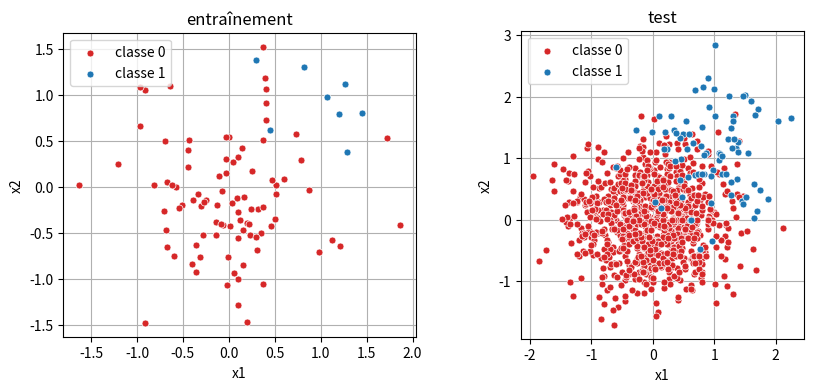
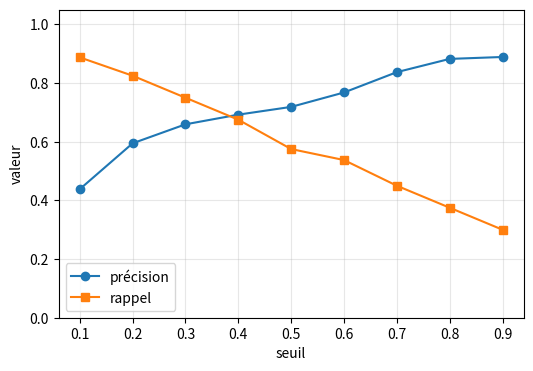
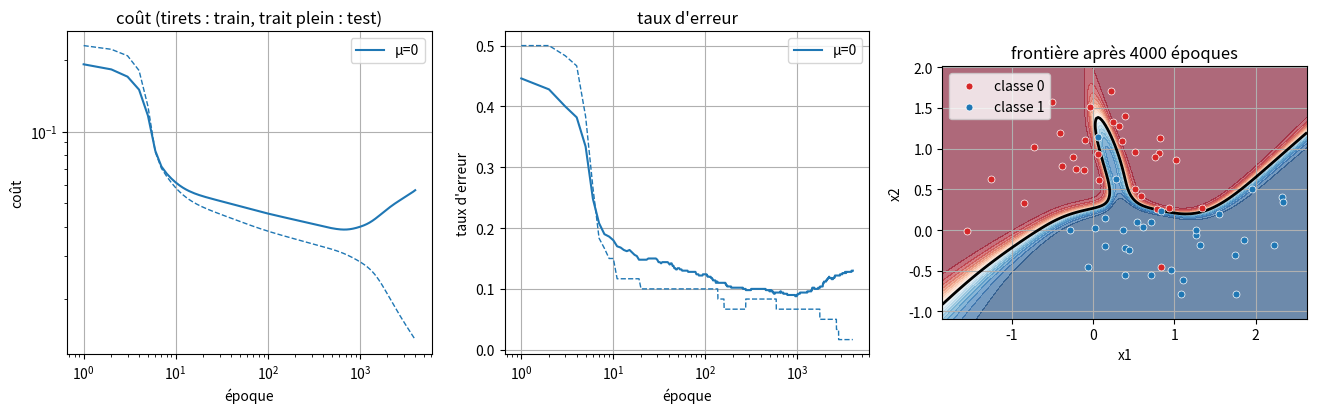
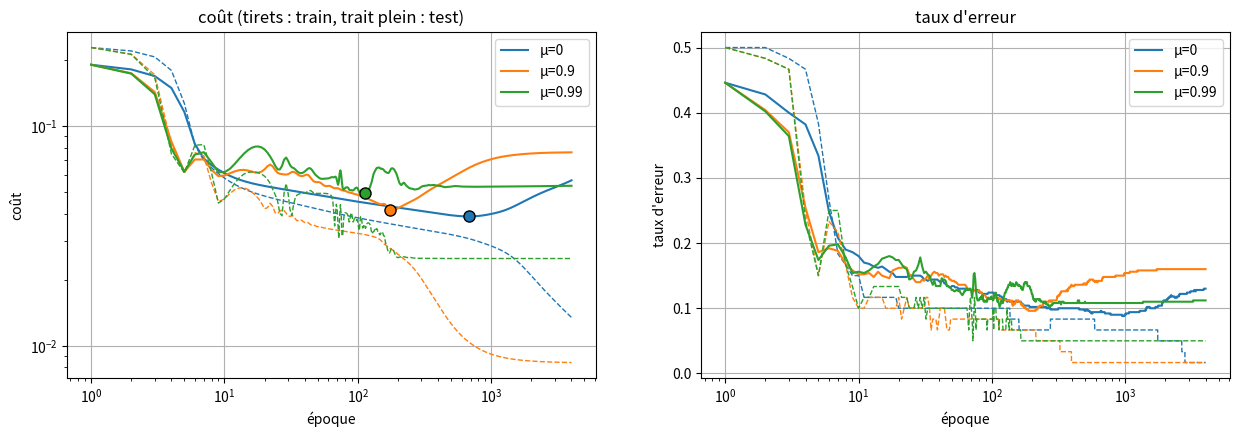
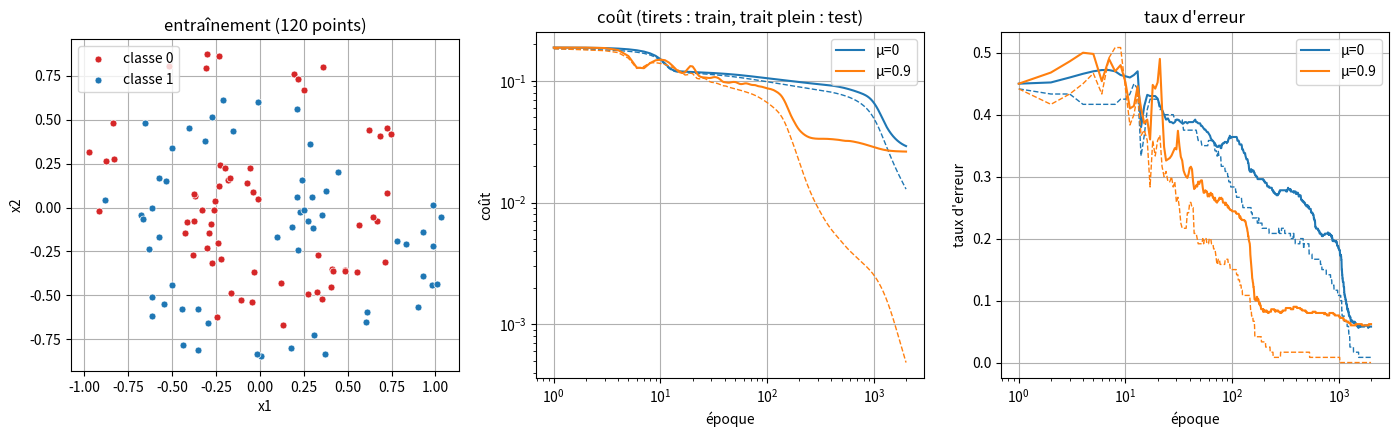
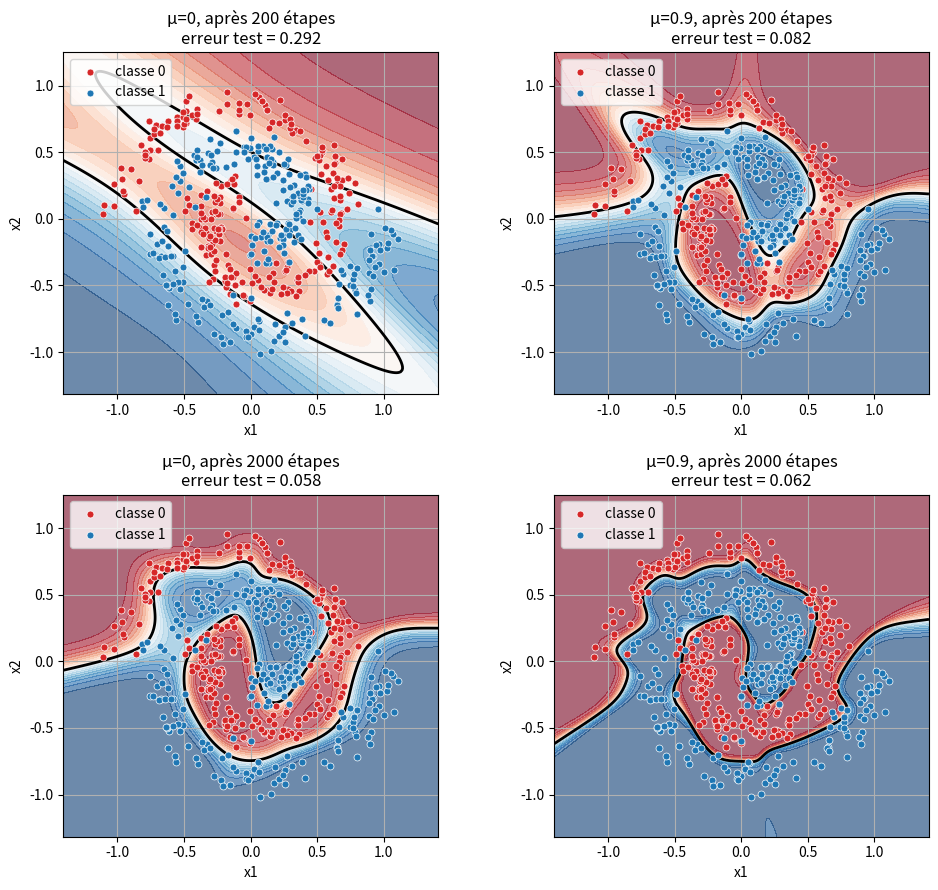
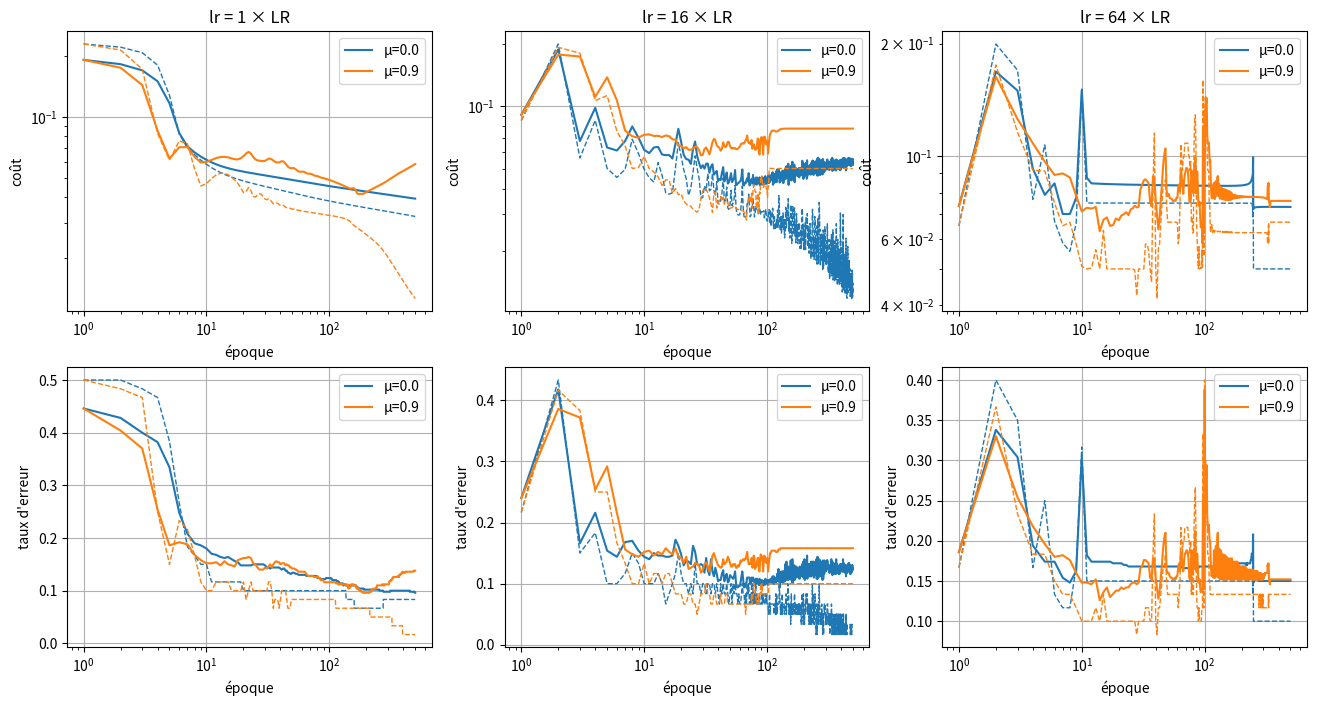

Write the Python code that produced these figures, in order.
import numpy as np
import matplotlib.pyplot as plt

# Alias de types pour les tableaux numpy
Vec = np.ndarray[tuple[int], np.dtype[np.float64]]        # vecteur 1D de flottants
Mat = np.ndarray[tuple[int, int], np.dtype[np.float64]]   # matrice 2D de flottants

def make_blobs_imbalanced(n: int, noise: float = 0.6, pos_frac: float = 0.1, seed: int = 1) -> tuple[Mat, Mat]:
    """Deux nuages gaussiens, classe 1 minoritaire.

    Classe 0 centrée en (0, 0), classe 1 centrée en (1, 1) ; chaque point est
    de classe 1 avec la probabilité `pos_frac`.

    Returns
    -------
    tuple[Mat, Mat]
        X de forme (n, 2) et t de forme (n, 1).
    """
    rng = np.random.default_rng(seed)
    lab = (rng.uniform(size=n) < pos_frac).astype(float)
    centers = np.where(lab[:, None] == 1, [1.0, 1.0], [0.0, 0.0])
    X = centers + rng.normal(0.0, noise, size=(n, 2))
    return X, lab[:, None]


def make_moons(n: int, noise: float = 0.3, seed: int = 1) -> tuple[Mat, Mat]:
    """Deux demi-lunes entrelacées, bruit gaussien d'écart-type `noise`.

    Returns
    -------
    tuple[Mat, Mat]
        X de forme (n, 2) et t de forme (n, 1).
    """
    rng = np.random.default_rng(seed)
    a = rng.uniform(0.0, np.pi, size=n)
    lab = rng.integers(0, 2, size=n)
    x = np.where(lab == 0, np.cos(a), 1.0 - np.cos(a))
    y = np.where(lab == 0, np.sin(a), 0.5 - np.sin(a))
    X = np.c_[x, y] + rng.normal(0.0, noise, size=(n, 2))
    return X, lab[:, None].astype(float)


def make_spirals(n: int, noise: float = 0.08, seed: int = 1) -> tuple[Mat, Mat]:
    """Deux spirales entrelacées (rayon r dans [0.2, 1], angle 3πr, +π pour la classe 1).

    Returns
    -------
    tuple[Mat, Mat]
        X de forme (n, 2) et t de forme (n, 1).
    """
    rng = np.random.default_rng(seed)
    lab = rng.integers(0, 2, size=n)
    r = rng.uniform(0.2, 1.0, size=n)
    theta = 3 * np.pi * r + lab * np.pi
    X = np.c_[r * np.cos(theta), r * np.sin(theta)] + rng.normal(0.0, noise, size=(n, 2))
    return X, lab[:, None].astype(float)


def split(X: Mat, t: Mat, n_train: int, n_test: int, seed: int = 0) -> tuple[Mat, Mat, Mat, Mat, Mat, Mat]:
    """Mélange les exemples puis renvoie X_tr, t_tr, X_te, t_te, X_rest, t_rest.

    Les `n_train` premiers exemples pour l'entraînement, les `n_test`
    suivants pour le test, le reste est mis de côté.
    """
    perm = np.random.default_rng(seed).permutation(len(X))
    X, t = X[perm], t[perm]
    a, b = n_train, n_train + n_test
    return X[:a], t[:a], X[a:b], t[a:b], X[b:], t[b:]

class MLP:
    def __init__(self, sizes: list[int], seed: int = 0):
        rng = np.random.default_rng(seed)
        self.sizes = list(sizes)
        self.Ws: list[Mat] = []
        self.bs: list[Vec] = []
        for n_in, n_out in zip(sizes[:-1], sizes[1:]):
            self.Ws.append(rng.normal(0.0, 0.5, size=(n_out, n_in)))
            self.bs.append(np.zeros(n_out))

    def forward(self, X: Mat) -> tuple[list[Mat], list[Mat]]:
        """Passe avant : renvoie (As, Zs), activations (avec Y0 = X en tête) et pré-activations."""
        A = X
        As = [A]
        Zs = []
        n = len(self.Ws)
        for l, (W, b) in enumerate(zip(self.Ws, self.bs)):
            Z = A @ W.T + b
            Zs.append(Z)
            A = 1.0 / (1.0 + np.exp(-Z)) if l == n - 1 else np.tanh(Z)
            As.append(A)
        return As, Zs

    def backward(self, X: Mat, t: Mat) -> list[tuple[Mat, Vec]]:
        """Passe arrière : liste de (dW_l, db_l), une paire par couche."""
        As, Zs = self.forward(X)
        N = X.shape[0]
        Y = As[-1]
        delta = (Y - t) * Y * (1.0 - Y)
        grads: list[tuple[Mat, Vec]] = []
        for l in reversed(range(len(self.Ws))):
            dW = delta.T @ As[l] / N
            db = delta.mean(axis=0)
            grads.append((dW, db))
            if l > 0:
                delta = (delta @ self.Ws[l]) * (1.0 - np.tanh(Zs[l - 1]) ** 2)
        grads.reverse()
        return grads

    def step(self, X: Mat, t: Mat, lr: float) -> None:
        """Une étape de descente de gradient sur le jeu (X, t)."""
        for l, (dW, db) in enumerate(self.backward(X, t)):
            self.Ws[l] = self.Ws[l] - lr * dW
            self.bs[l] = self.bs[l] - lr * db

    def predict(self, X: Mat) -> Mat:
        """Probabilités de la classe 1, de forme (N, 1)."""
        return self.forward(X)[0][-1]

    def loss(self, X: Mat, t: Mat) -> float:
        """Coût : E = (1/2) · mean(Σ_k (Y_k - T_k)²)."""
        return 0.5 * float(np.mean(np.sum((self.predict(X) - t) ** 2, axis=1)))

    def error_rate(self, X: Mat, t: Mat, threshold: float = 0.5) -> float:
        """Proportion d'exemples mal classés (classe 1 prédite si la probabilité est supérieure ou égale à `threshold`)."""
        return float(np.mean((self.predict(X) >= threshold) != (t > 0.5)))

    def fit(self, X: Mat, t: Mat, lr: float, epochs: int,
            X_test: Mat | None = None, t_test: Mat | None = None) -> dict[str, list[float]]:
        """Entraîne le réseau (une étape par époque) et renvoie l'historique.

        Clés : `"train"`, `"test"` (coûts) et `"err_train"`, `"err_test"`
        (taux d'erreur). L'entrée i est mesurée après i + 1 étapes ; les listes
        `"test"` et `"err_test"` restent vides sans jeu de test.
        """
        history: dict[str, list[float]] = {"train": [], "test": [], "err_train": [], "err_test": []}
        has_test = X_test is not None and t_test is not None
        for _ in range(epochs):
            self.step(X, t, lr)
            history["train"].append(self.loss(X, t))
            history["err_train"].append(self.error_rate(X, t))
            if has_test:
                history["test"].append(self.loss(X_test, t_test))
                history["err_test"].append(self.error_rate(X_test, t_test))
        return history

def plot_curves(histories: dict[str, dict[str, list[float]]], metric: str = "loss",
                logx: bool = True, ax=None):
    """Courbes d'apprentissage de plusieurs historiques sur un même graphique.

    `metric="loss"` trace le coût, `metric="err"` les taux d'erreur.
    """
    if ax is None:
        fig, ax = plt.subplots()
    k_tr, k_va = ("train", "test") if metric == "loss" else ("err_train", "err_test")
    for i, (name, h) in enumerate(histories.items()):
        c = f"C{i}"
        x = np.arange(1, len(h[k_tr]) + 1)
        ax.plot(x, h[k_tr], color=c, ls="--", lw=1)
        if h[k_va]:
            ax.plot(x, h[k_va], color=c, label=name)
        else:
            ax.plot([], [], color=c, ls="--", label=name)
    ax.set_xlabel("époque")
    ax.set_ylabel("coût" if metric == "loss" else "taux d'erreur")
    if logx:
        ax.set_xscale("log")
    if metric == "loss":
        ax.set_yscale("log")
    ax.legend()
    ax.grid(True)
    return ax


def plot_data(X: Mat, t: Mat, ax=None):
    """Nuage de points coloré par classe (classe 0 en rouge, classe 1 en bleu), avec légende."""
    if ax is None:
        fig, ax = plt.subplots()
    for k, color in ((0, "tab:red"), (1, "tab:blue")):
        mask = t.ravel() == k
        ax.scatter(X[mask, 0], X[mask, 1], color=color, label=f"classe {k}",
                   edgecolors="w", linewidths=0.5, s=25, zorder=3)
    ax.legend(loc="upper left")
    ax.set_aspect("equal")
    ax.set_xlabel("x1")
    ax.set_ylabel("x2")
    ax.grid(True)
    return ax


def plot_decision(model: MLP, X: Mat, t: Mat, ax=None):
    """Probabilité prédite (fond), frontière à 0.5 (trait noir) et points (X, t)."""
    if ax is None:
        fig, ax = plt.subplots()
    m = 0.3
    xx, yy = np.meshgrid(np.linspace(X[:, 0].min() - m, X[:, 0].max() + m, 200),
                         np.linspace(X[:, 1].min() - m, X[:, 1].max() + m, 200))
    Z = model.predict(np.c_[xx.ravel(), yy.ravel()]).reshape(xx.shape)
    ax.contourf(xx, yy, Z, levels=np.linspace(0, 1, 21), cmap="RdBu", alpha=0.6)
    ax.contour(xx, yy, Z, levels=[0.5], colors="k", linewidths=2)
    plot_data(X, t, ax=ax)
    return ax

Xb_tr, tb_tr = make_blobs_imbalanced(100, seed=1)
Xb_te, tb_te = make_blobs_imbalanced(1000, seed=2)
print(f"train : {len(tb_tr)} points, {int(tb_tr.sum())} positifs")
print(f"test  : {len(tb_te)} points, {int(tb_te.sum())} positifs ({tb_te.mean():.1%})")

fig, axes = plt.subplots(1, 2, figsize=(10, 4))
plot_data(Xb_tr, tb_tr, ax=axes[0]); axes[0].set_title("entraînement")
plot_data(Xb_te, tb_te, ax=axes[1]); axes[1].set_title("test")
plt.show()

def classify(Y: Mat, threshold: float = 0.5) -> Vec:
    """Prédictions 0/1 à partir des probabilités de la classe 1.

    `Y` est la sortie du réseau, de forme (N, 1) (une colonne, une ligne par
    exemple). Renvoie un vecteur de forme (N,) : 1. si la probabilité est
    supérieure ou égale à `threshold`, 0. sinon. `Y.ravel()` aplatit
    (N, 1) en (N,).
    """
    return (Y.ravel() >= threshold).astype(float)


def confusion(t: Vec | Mat, y: Vec | Mat) -> tuple[int, int, int, int]:
    """Comptes (TP, FP, TN, FN) de la matrice de confusion.

    `t` (cibles) et `y` (prédictions) contiennent des 0. / 1. et peuvent
    être de forme (N, 1), comme les cibles renvoyées par les générateurs, ou
    (N,), comme la sortie de `classify`. Les aplatir d'abord en (N,) avec
    `.ravel()` : comparer directement un (N, 1) à un (N,) diffuserait en une
    matrice (N, N) et fausserait les comptes.
    """
    # BEGIN
    # raise NotImplementedError
    ## Indice : aplatir t et y, puis compter avec des masques booléens (t == 1) & (y == 1), etc.
    t = t.ravel()
    y = y.ravel()
    tp = int(np.sum((t == 1) & (y == 1)))
    fp = int(np.sum((t == 0) & (y == 1)))
    tn = int(np.sum((t == 0) & (y == 0)))
    fn = int(np.sum((t == 1) & (y == 0)))
    return tp, fp, tn, fn
    # END

def check_confusion():
    t = np.array([1, 1, 1, 0, 0, 0, 0, 0.])
    y = np.array([1, 0, 0, 1, 0, 0, 0, 0.])
    assert confusion(t, y) == (1, 1, 4, 2), "confusion incorrecte"
    assert confusion(t.reshape(-1, 1), y) == (1, 1, 4, 2), "confusion incorrecte avec t de forme (N, 1)"
    print("confusion check — OK")

check_confusion()

def accuracy(t: Vec | Mat, y: Vec | Mat) -> float:
    # BEGIN
    # raise NotImplementedError
    tp, fp, tn, fn = confusion(t, y)
    return (tp + tn) / (tp + fp + tn + fn)
    # END


def precision(t: Vec | Mat, y: Vec | Mat) -> float:
    # BEGIN
    # raise NotImplementedError
    tp, fp, tn, fn = confusion(t, y)
    return tp / (tp + fp) if tp + fp > 0 else 0.0
    # END


def recall(t: Vec | Mat, y: Vec | Mat) -> float:
    # BEGIN
    # raise NotImplementedError
    tp, fp, tn, fn = confusion(t, y)
    return tp / (tp + fn) if tp + fn > 0 else 0.0
    # END

import warnings

def check_metrics():
    t = np.array([1, 1, 1, 0, 0, 0, 0, 0.])
    y = np.array([1, 0, 0, 1, 0, 0, 0, 0.])
    y0 = np.zeros(8)
    with warnings.catch_warnings():
        warnings.simplefilter("error")
        assert accuracy(t, y) == 5 / 8, "accuracy incorrecte"
        assert precision(t, y) == 0.5, "precision incorrecte"
        assert recall(t, y) == 1 / 3, "recall incorrect"
        assert precision(t, y0) == 0.0, "precision doit valoir 0 si aucun positif prédit"
        assert recall(t, y0) == 0.0, "recall incorrect pour le classifieur toujours négatif"
        assert accuracy(t, y0) == 5 / 8, "accuracy incorrecte pour le classifieur toujours négatif"
    print("metrics check — OK")

check_metrics()

def evaluate(t: Vec | Mat, y: Vec | Mat) -> dict[str, float]:
    """Matrice de confusion et métriques des prédictions `y` par rapport aux cibles `t`.

    `t` et `y` sont de forme (N,) ou (N, 1), comme pour `confusion`. Renvoie un
    dictionnaire à sept clés :

    - "TP", "FP", "TN", "FN" : les quatre comptes de `confusion` (entiers) ;
    - "accuracy", "precision", "recall" : les trois métriques (flottants).
    """
    # BEGIN
    # raise NotImplementedError
    tp, fp, tn, fn = confusion(t, y)
    return {"TP": tp, "FP": fp, "TN": tn, "FN": fn,
            "accuracy": accuracy(t, y),
            "precision": precision(t, y),
            "recall": recall(t, y)}
    # END


def show(name: str, res: dict[str, float]) -> None:
    counts = "  ".join(f"{k}={int(res[k])}" for k in ("TP", "FP", "TN", "FN"))
    print(f"{name:18s} {counts}  | accuracy={res['accuracy']:.3f}  "
          f"précision={res['precision']:.3f}  rappel={res['recall']:.3f}")

def check_evaluate():
    t = np.array([1, 1, 1, 0, 0, 0, 0, 0.])
    y = np.array([1, 0, 0, 1, 0, 0, 0, 0.])
    res = evaluate(t, y)
    assert (res["TP"], res["FP"], res["TN"], res["FN"]) == (1, 1, 4, 2), "comptes incorrects"
    assert res["accuracy"] == 5 / 8 and res["precision"] == 0.5 and res["recall"] == 1 / 3, "métriques incorrectes"
    print("evaluate check — OK")

check_evaluate()

# BEGIN
# raise NotImplementedError
## Indice : y_zero = np.zeros(len(tb_te)) ; pour le MLP, model = MLP([2, 16, 1], seed=0), model.fit(...), puis classify(model.predict(Xb_te)).
y_zero = np.zeros(len(tb_te))
model = MLP([2, 16, 1], seed=0)
model.fit(Xb_tr, tb_tr, lr=1.0, epochs=2000)
y_mlp = classify(model.predict(Xb_te))
# END

show("toujours négatif", evaluate(tb_te, y_zero))
show("MLP [2, 16, 1]", evaluate(tb_te, y_mlp))

def check_predictions():
    assert y_zero.shape == (len(tb_te),) and not y_zero.any(), "y_zero doit être le vecteur nul de forme (N,)"
    assert y_mlp.shape == (len(tb_te),), "y_mlp doit avoir la forme (N,)"
    assert set(np.unique(y_mlp)) <= {0.0, 1.0}, "y_mlp doit contenir des prédictions 0./1."
    print("prédictions check — OK")

check_predictions()

def sweep_threshold(model: MLP, X: Mat, t: Mat, thresholds: Vec) -> tuple[Vec, Vec]:
    # BEGIN
    # raise NotImplementedError
    ## Indice : pour chaque seuil s, classify(model.predict(X), s) puis precision / recall.
    Y = model.predict(X)
    precs = np.array([precision(t, classify(Y, s)) for s in thresholds])
    recs = np.array([recall(t, classify(Y, s)) for s in thresholds])
    return precs, recs
    # END


thresholds = np.linspace(0.1, 0.9, 9)
precs, recs = sweep_threshold(model, Xb_te, tb_te, thresholds)

fig, ax = plt.subplots(figsize=(6, 4))
ax.plot(thresholds, precs, "o-", label="précision")
ax.plot(thresholds, recs, "s-", label="rappel")
ax.set_xlabel("seuil"); ax.set_ylabel("valeur"); ax.set_ylim(0, 1.05)
ax.legend(); ax.grid(alpha=0.3)
plt.show()

def check_sweep():
    class Fixe:
        def predict(self, X):
            return np.array([[0.9], [0.6], [0.4], [0.2], [0.1]])
    t = np.array([[1.], [0.], [1.], [0.], [0.]])
    precs, recs = sweep_threshold(Fixe(), None, t, np.array([0.3, 0.5, 0.95]))
    # seuil 0.3 : y = [1, 1, 1, 0, 0] -> TP=2, FP=1, FN=0 ; seuil 0.5 : y = [1, 1, 0, 0, 0] -> TP=1, FP=1, FN=1
    # seuil 0.95 : y = 0 partout -> précision 0 (convention), rappel 0
    assert np.array_equal(precs, np.array([2 / 3, 0.5, 0.0])), "précisions incorrectes"
    assert np.array_equal(recs, np.array([1.0, 0.5, 0.0])), "rappels incorrects"
    print("sweep check — OK")

check_sweep()

SIZES = [2, 32, 32, 1]
LR = 0.5
EPOCHS = 4000

X, t = make_moons(1060, noise=0.3, seed=1)
X_tr, t_tr, X_te, t_te, X_new, t_new = split(X, t, n_train=60, n_test=500)
print(f"train : {len(t_tr)} points, test : {len(t_te)} points (+ {len(t_new)} mis de côté pour le bonus)")

model_plain = MLP(SIZES, seed=0)
hist_plain = model_plain.fit(X_tr, t_tr, lr=LR, epochs=EPOCHS, X_test=X_te, t_test=t_te)

fig, axes = plt.subplots(1, 3, figsize=(16, 4.2))
plot_curves({"μ=0": hist_plain}, metric="loss", ax=axes[0])
axes[0].set_title("coût (tirets : train, trait plein : test)")
plot_curves({"μ=0": hist_plain}, metric="err", ax=axes[1])
axes[1].set_title("taux d'erreur")
plot_decision(model_plain, X_tr, t_tr, ax=axes[2])
axes[2].set_title(f"frontière après {EPOCHS} époques")
plt.show()

best_idx = ...
best_test = ...
# BEGIN
# raise NotImplementedError
## Indice : np.argmin sur la liste hist_plain["test"] donne l'indice de la meilleure époque.
best_idx = int(np.argmin(hist_plain["test"]))
best_test = hist_plain["test"][best_idx]
# END
print(f"minimum du coût de test : {best_test:.4f} à l'indice {best_idx} (après {best_idx + 1} étapes)")
print(f"coût d'entraînement à ce moment : {hist_plain['train'][best_idx]:.4f}")
print(f"taux d'erreur de test à ce moment : {hist_plain['err_test'][best_idx]:.3f}")
best_idx_err = int(np.argmin(hist_plain["err_test"]))
print(f"minimum du taux d'erreur de test : {hist_plain['err_test'][best_idx_err]:.3f} à l'indice {best_idx_err}")
print(f"fin d'entraînement : coût train {hist_plain['train'][-1]:.4f}, coût test {hist_plain['test'][-1]:.4f}, "
      f"erreur train {hist_plain['err_train'][-1]:.3f}, erreur test {hist_plain['err_test'][-1]:.3f}")

def check_best_idx():
    assert isinstance(best_idx, (int, np.integer)), "best_idx doit être un entier (indice dans hist_plain[\"val\"])"
    assert isinstance(best_test, (float, np.floating)), "best_test doit être un nombre"
    assert 0 <= best_idx < EPOCHS, "best_idx doit être un indice d'époque valide"
    assert best_test == min(hist_plain["test"]), "best_test n'est pas le minimum du coût de test"
    assert hist_plain["test"][best_idx] == best_test, "best_idx ne pointe pas sur le minimum"
    print("lecture du minimum — OK")

check_best_idx()

class MLPMomentum(MLP):
    def __init__(self, sizes: list[int], seed: int = 0, momentum: float = 0.9):
        super().__init__(sizes, seed)
        self.momentum = momentum
        self.vWs: list[Mat] = [np.zeros_like(W) for W in self.Ws]
        self.vbs: list[Vec] = [np.zeros_like(b) for b in self.bs]

    def step(self, X: Mat, t: Mat, lr: float) -> None:
        """Une étape de descente de gradient avec élan sur le jeu (X, t)."""
        # BEGIN
        # raise NotImplementedError
        ## Indice : v <- momentum * v + lr * gradient, puis W <- W - v (idem pour les biais).
        for l, (dW, db) in enumerate(self.backward(X, t)):
            self.vWs[l] = self.momentum * self.vWs[l] + lr * dW
            self.vbs[l] = self.momentum * self.vbs[l] + lr * db
            self.Ws[l] = self.Ws[l] - self.vWs[l]
            self.bs[l] = self.bs[l] - self.vbs[l]
        # END

def check_momentum():
    Xc = np.random.default_rng(0).normal(size=(5, 2))
    tc = (np.random.default_rng(1).uniform(size=(5, 1)) > 0.5).astype(float)

    # élan nul : même trajectoire que le MLP sans élan
    plain = MLP([2, 3, 1], seed=1)
    plain.fit(Xc, tc, lr=0.5, epochs=3)
    zero = MLPMomentum([2, 3, 1], seed=1, momentum=0.0)
    zero.fit(Xc, tc, lr=0.5, epochs=3)
    for l in range(len(plain.Ws)):
        assert np.allclose(zero.Ws[l], plain.Ws[l], atol=1e-12), f"avec momentum=0, Ws[{l}] diffère du MLP sans élan"
        assert np.allclose(zero.bs[l], plain.bs[l], atol=1e-12), f"avec momentum=0, bs[{l}] diffère du MLP sans élan"

    # élan 0.9, deux étapes : poids de référence
    ref_W = [np.array([[0.14673871803484698, 0.39851181588559315],
                       [0.19515453685032108, -0.6368897938974577],
                       [0.46981739983849297, 0.23128706456123407]]),
             np.array([[-0.22303683110313538, 0.267899150610648, 0.24655544403224489]])]
    ref_b = [np.array([-0.00955612603057793, 0.01376131709714779, 0.00525673780723384]),
             np.array([0.03565953506558011])]
    mom = MLPMomentum([2, 3, 1], seed=1, momentum=0.9)
    mom.fit(Xc, tc, lr=0.5, epochs=2)
    sans = MLP([2, 3, 1], seed=1)
    sans.fit(Xc, tc, lr=0.5, epochs=2)
    for l in range(len(ref_W)):
        assert np.allclose(mom.Ws[l], ref_W[l], atol=1e-8), f"Ws[{l}] incorrect après 2 étapes avec élan 0.9"
        assert np.allclose(mom.bs[l], ref_b[l], atol=1e-8), f"bs[{l}] incorrect après 2 étapes avec élan 0.9"
    assert not np.allclose(mom.Ws[0], sans.Ws[0], atol=1e-8), "avec élan 0.9, les poids doivent différer de ceux sans élan"

    # formes des vitesses
    for l in range(len(mom.Ws)):
        assert mom.vWs[l].shape == mom.Ws[l].shape, f"vWs[{l}] n'a pas la forme de Ws[{l}]"
        assert mom.vbs[l].shape == mom.bs[l].shape, f"vbs[{l}] n'a pas la forme de bs[{l}]"
    print("MLPMomentum check — OK")

check_momentum()

MUS = {"μ=0.9": 0.9, "μ=0.99": 0.99}
hists = {"μ=0": hist_plain}
# BEGIN
# raise NotImplementedError
## Indice : boucler sur MUS.items() ; pour chaque (name, mu), construire un MLPMomentum, appeler sa méthode fit puis ranger l'historique renvoyé dans hists[name].
for name, mu in MUS.items():
    model_mu = MLPMomentum(SIZES, seed=0, momentum=mu)
    hists[name] = model_mu.fit(X_tr, t_tr, lr=LR, epochs=EPOCHS, X_test=X_te, t_test=t_te)
# END

fig, axes = plt.subplots(1, 2, figsize=(15, 4.5))
plot_curves(hists, metric="loss", ax=axes[0])
axes[0].set_title("coût (tirets : train, trait plein : test)")
plot_curves(hists, metric="err", ax=axes[1])
axes[1].set_title("taux d'erreur")
for i, h in enumerate(hists.values()):
    b = int(np.argmin(h["test"]))
    axes[0].plot(b + 1, h["test"][b], "o", color=f"C{i}", ms=8, mec="k", zorder=5)
plt.show()

print(f"{'':8s} {'indice du min':>13s} {'min test':>8s} {'train au min':>13s} {'test final':>11s} {'train final':>12s} {'étapes train <= 0.03':>21s}")
for name, h in hists.items():
    b = int(np.argmin(h["test"]))
    seuil = int(np.argmax(np.array(h["train"]) <= 0.03)) + 1 if min(h["train"]) <= 0.03 else None
    print(f"{name:8s} {b:13d} {h['test'][b]:8.4f} {h['train'][b]:13.4f} {h['test'][-1]:11.4f} {h['train'][-1]:12.4f} {str(seuil):>21s}")

def check_hists():
    assert list(hists) == ["μ=0", "μ=0.9", "μ=0.99"], f"clés attendues : μ=0, μ=0.9, μ=0.99 (obtenu : {list(hists)})"
    for name, h in hists.items():
        assert len(h["test"]) == EPOCHS and len(h["train"]) == EPOCHS, f"historique {name} de mauvaise longueur"
    # mêmes conditions que hist_plain : les premières époques de l'entraînement μ=0.9 se reproduisent exactement
    court = MLPMomentum(SIZES, seed=0, momentum=0.9).fit(X_tr, t_tr, lr=LR, epochs=5, X_test=X_te, t_test=t_te)
    assert court["test"] == hists["μ=0.9"]["test"][:5], "μ=0.9 : conditions différentes de hist_plain (graine, lr, données ?)"
    print("hists check — OK")

check_hists()

SP_EPOCHS = 2000
X_sp, t_sp = make_spirals(1120, noise=0.08, seed=1)
Xs_tr, ts_tr, Xs_te, ts_te, _, _ = split(X_sp, t_sp, n_train=120, n_test=500)
hists_sp = {}
# BEGIN
# raise NotImplementedError
## Indice : for name, mu in {"μ=0": 0.0, "μ=0.9": 0.9}.items(): hists_sp[name] = MLPMomentum(...).fit(Xs_tr, ts_tr, lr=LR, epochs=SP_EPOCHS, X_test=Xs_te, t_test=ts_te)
for name, mu in {"μ=0": 0.0, "μ=0.9": 0.9}.items():
    hists_sp[name] = MLPMomentum(SIZES, seed=0, momentum=mu).fit(Xs_tr, ts_tr, lr=LR, epochs=SP_EPOCHS, X_test=Xs_te, t_test=ts_te)
# END

fig, axes = plt.subplots(1, 3, figsize=(17, 4.5))
plot_data(Xs_tr, ts_tr, ax=axes[0]); axes[0].set_title(f"entraînement ({len(ts_tr)} points)")
plot_curves(hists_sp, metric="loss", ax=axes[1]); axes[1].set_title("coût (tirets : train, trait plein : test)")
plot_curves(hists_sp, metric="err", ax=axes[2]); axes[2].set_title("taux d'erreur")
plt.show()

def first_below(values: list[float], level: float) -> int | None:
    """Nombre d'étapes après lequel `values` passe sous `level` (None si jamais)."""
    v = np.array(values)
    return int(np.argmax(v <= level)) + 1 if (v <= level).any() else None

print(f"{'':8s} {'coût train <= 0.05':>19s} {'err. test <= 0.10':>18s} {'coût test final':>16s} {'err. test finale':>17s}")
for name, h in hists_sp.items():
    print(f"{name:8s} {str(first_below(h['train'], 0.05)):>19s} {str(first_below(h['err_test'], 0.10)):>18s} {h['test'][-1]:16.4f} {h['err_test'][-1]:17.3f}")

def check_spirals():
    assert list(hists_sp) == ["μ=0", "μ=0.9"], f"clés attendues : μ=0, μ=0.9 (obtenu : {list(hists_sp)})"
    for name, h in hists_sp.items():
        assert len(h["test"]) == SP_EPOCHS and len(h["train"]) == SP_EPOCHS, f"historique {name} de mauvaise longueur"
    court = MLPMomentum(SIZES, seed=0, momentum=0.9).fit(Xs_tr, ts_tr, lr=LR, epochs=5, X_test=Xs_te, t_test=ts_te)
    assert court["test"] == hists_sp["μ=0.9"]["test"][:5], "μ=0.9 : conditions différentes (graine, lr, données ?)"
    print("spirales check — OK")

check_spirals()

MOMENTUMS_SP = {"μ=0": 0.0, "μ=0.9": 0.9}
fig, axes = plt.subplots(2, 2, figsize=(10, 9))
for i, n in enumerate([200, SP_EPOCHS]):
    for j, (name, mu) in enumerate(MOMENTUMS_SP.items()):
        m = MLPMomentum(SIZES, seed=0, momentum=mu)
        m.fit(Xs_tr, ts_tr, lr=LR, epochs=n)
        plot_decision(m, Xs_te, ts_te, ax=axes[i, j])
        axes[i, j].set_title(f"{name}, après {n} étapes\nerreur test = {m.error_rate(Xs_te, ts_te):.3f}")
plt.tight_layout()
plt.show()

def best_epoch(values: list[float]) -> int:
    # BEGIN
    # raise NotImplementedError
    ## Indice : np.argmin sur values.
    return int(np.argmin(values))
    # END

def check_best_epoch_fn():
    assert best_epoch([3., 1., 2.]) == 1, "best_epoch incorrecte sur [3., 1., 2.]"
    assert best_epoch([0.5, 0.7, 0.9]) == 0, "best_epoch incorrecte quand le minimum est au début"
    assert isinstance(best_epoch([2., 1.]), (int, np.integer)), "best_epoch doit renvoyer un entier"
    print("best_epoch check — OK")

check_best_epoch_fn()

MOMENTUMS = {"μ=0": 0.0, **MUS}
name_best = ...
n_steps = ...
final_model = ...
# BEGIN
# raise NotImplementedError
## Indice : name_best = min(hists, key=lambda k: min(hists[k]["test"])) ; n_steps = best_epoch(hists[name_best]["test"]) + 1
name_best = min(hists, key=lambda k: min(hists[k]["test"]))
n_steps = best_epoch(hists[name_best]["test"]) + 1
final_model = MLPMomentum(SIZES, seed=0, momentum=MOMENTUMS[name_best])
final_model.fit(X_tr, t_tr, lr=LR, epochs=n_steps)
# END
print(f"réglage choisi sur la validation : {name_best}, arrêt après {n_steps} étapes")
print(f"coût de validation du modèle réentraîné : {final_model.loss(X_te, t_te):.4f}")

def check_early_stopping():
    assert name_best in hists, "name_best doit être une clé de hists"
    assert all(min(hists[name_best]["test"]) <= min(h["test"]) for h in hists.values()), "name_best n'a pas le minimum de validation le plus bas"
    assert n_steps == best_epoch(hists[name_best]["test"]) + 1, "n_steps doit valoir best_epoch + 1"
    assert final_model.momentum == MOMENTUMS[name_best], "final_model n'a pas l'élan choisi"
    assert final_model.loss(X_te, t_te) == min(hists[name_best]["test"]), "le coût de validation du modèle réentraîné doit valoir exactement le minimum de validation"
    print("early stopping check — OK")

check_early_stopping()

y_new = classify(final_model.predict(X_new))
tp, fp, tn, fn = confusion(t_new, y_new)
print(f"test : {len(t_new)} points")
print(f"            prédit +   prédit -")
print(f"réel +      {tp:8d}   {fn:8d}")
print(f"réel -      {fp:8d}   {tn:8d}")
print(f"accuracy = {accuracy(t_new, y_new):.3f}  précision = {precision(t_new, y_new):.3f}  rappel = {recall(t_new, y_new):.3f}")
print(f"(taux d'erreur de validation au même moment : {final_model.error_rate(X_te, t_te):.3f})")

# Exemple à exécuter ou à modifier : courbes (coût et taux d'erreur) pour lr = k * LR, k dans (1, 16, 64)
fig, axes = plt.subplots(2, 3, figsize=(16, 8))
for j, k in enumerate((1, 16, 64)):
    hh = {}
    for mu in (0.0, 0.9):
        hh[f"μ={mu}"] = MLPMomentum(SIZES, seed=0, momentum=mu).fit(X_tr, t_tr, lr=k * LR, epochs=500, X_test=X_te, t_test=t_te)
    plot_curves(hh, metric="loss", ax=axes[0, j])
    plot_curves(hh, metric="err", ax=axes[1, j])
    axes[0, j].set_title(f"lr = {k} × LR")
plt.show()

# Cellule libre : par exemple
# autres = {f"μ={mu}": MLPMomentum(SIZES, seed=0, momentum=mu).fit(X_tr, t_tr, lr=LR, epochs=EPOCHS, X_test=X_te, t_test=t_te) for mu in (0.5, 0.8, 0.95)}
# plot_curves(autres); plt.show()

# Cellule libre : par exemple
# seuils = np.linspace(0.1, 0.9, 17)
# Y_te = model_plain.predict(X_te)
# prec = [precision(t_te, classify(Y_te, s)) for s in seuils]
# rapp = [recall(t_te, classify(Y_te, s)) for s in seuils]
# plt.plot(seuils, prec, label="précision"); plt.plot(seuils, rapp, label="rappel"); plt.legend(); plt.grid(True); plt.show()
